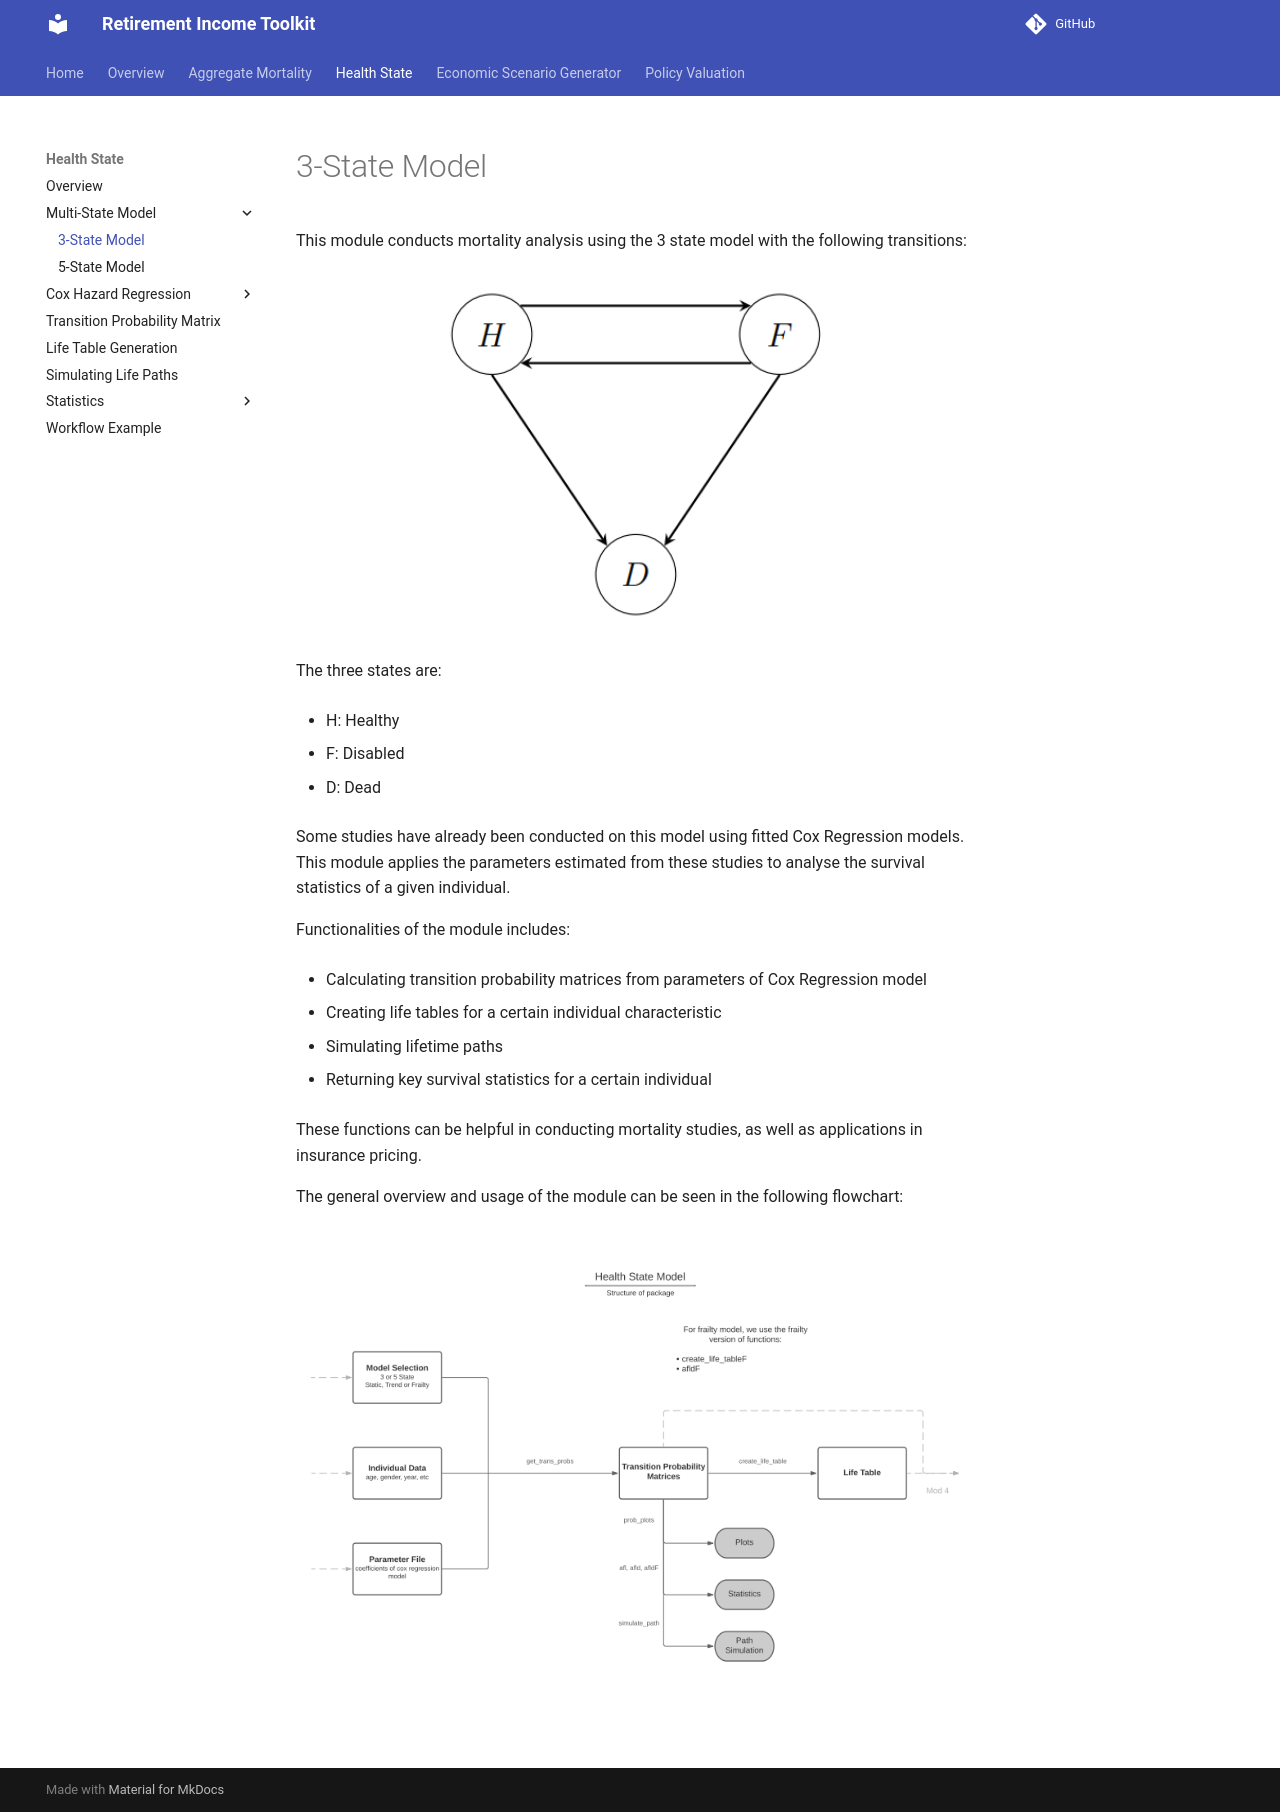

repository: RI-Toolkit/rit-docs · page: Health/Multi State Model/3_state_model/index.html · generator: mkdocs

# 3-State Model

This module conducts mortality analysis using the 3 state model with the following transitions: 

<figure markdown>
  ![3_state_model](../../img/3_state_model.png){width="400"}
</figure>

The three states are: 

* H: Healthy

* F: Disabled 

* D: Dead

Some studies have already been conducted on this model using fitted Cox Regression models. This module
applies the parameters estimated from these studies to analyse the survival statistics of a given
individual. 

Functionalities of the module includes:

* Calculating transition probability matrices from parameters of Cox Regression model

* Creating life tables for a certain individual characteristic

* Simulating lifetime paths 

* Returning key survival statistics for a certain individual 

These functions can be helpful in conducting mortality studies, as well as applications in 
insurance pricing. 

The general overview and usage of the module can be seen in the following flowchart: 

<figure markdown>
  ![3_state_flowchart](../../img/3_state_flowchart.png){width="750"}
</figure>
